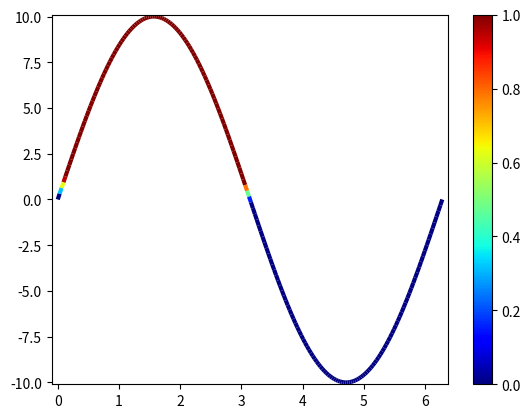

Reproduce this figure in Python.
import numpy as np
import matplotlib.pyplot as plt
from matplotlib.collections import LineCollection

x = np.linspace(0, 2*np.pi, 200)
y = np.sin(x)*10
ps = np.stack((x,y), axis=1)
print(ps.shape)
segments = np.stack((ps[:-1], ps[1:]), axis=1)
print(segments.shape)
cmap = 'jet' # viridis, jet, hsv等也是常用的颜色映射方案
# colors = color_map(np.cos(x)[:-1], cmap)
# colors = color_map(y[:-1], cmap)
colors = plt.colormaps[cmap](y[:-1])
line_segments = LineCollection(segments, colors=colors, linewidths=3, linestyles='solid', cmap=cmap)

fig, ax = plt.subplots()
ax.set_xlim(np.min(x)-0.1, np.max(x)+0.1)
ax.set_ylim(np.min(y)-0.1, np.max(y)+0.1)
ax.add_collection(line_segments)
cb = fig.colorbar(line_segments, cmap='jet')

plt.show()